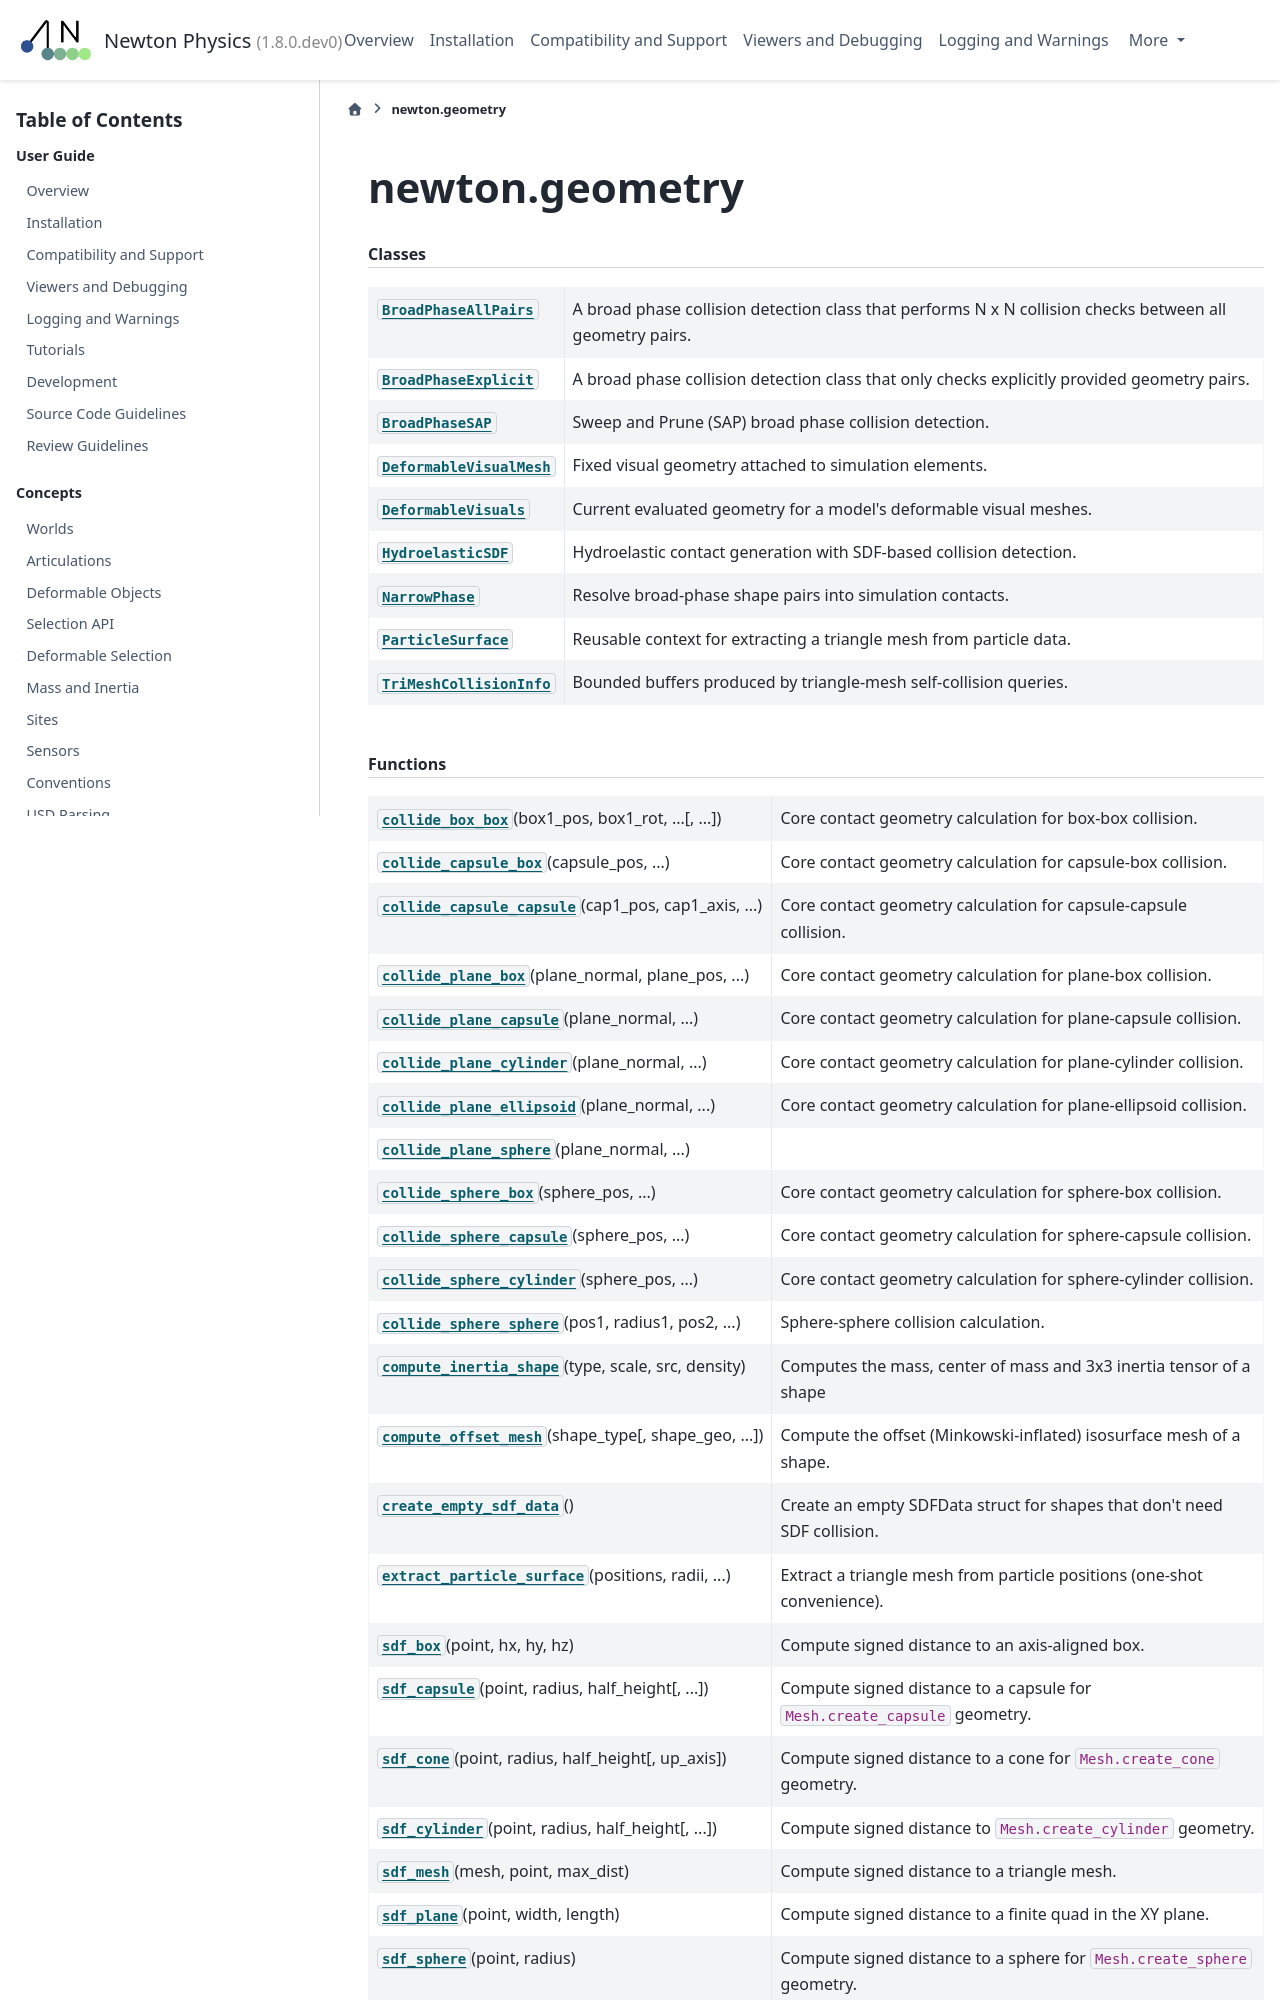

repository: mzamoramora-nvidia/newton · page: latest/api/newton_geometry.html · generator: sphinx

.. SPDX-FileCopyrightText: Copyright (c) 2025 The Newton Developers
.. SPDX-License-Identifier: CC-BY-4.0

newton.geometry
===============

.. currentmodule:: newton.geometry

.. rubric:: Classes

.. autosummary::
   :toctree: _generated
   :nosignatures:

   BroadPhaseAllPairs
   BroadPhaseExplicit
   BroadPhaseSAP
   HydroelasticSDF
   NarrowPhase

.. rubric:: Functions

.. autosummary::
   :toctree: _generated
   :signatures: long
